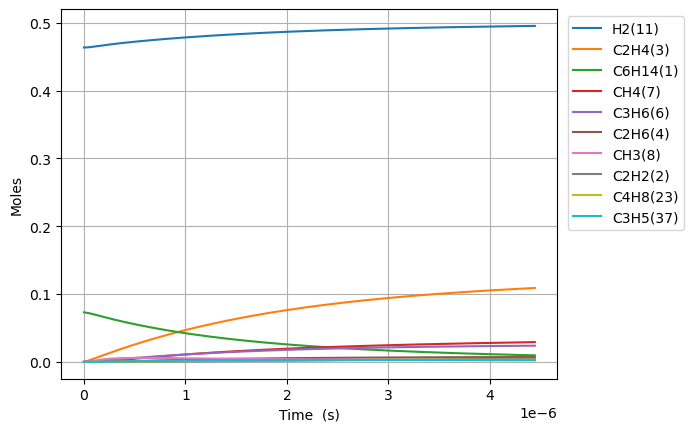

The table this chart was drawn from, first rows:
Time (s), Volume (m^3), Ar, He, Ne, N2, C6H14(1), C2H2(2), C2H4(3), C2H6(4), C3H8(5), C3H6(6), CH4(7), CH3(8), CH2(9), C6H6(10), H2(11), H(12), [CH2]CCC(16), C[CH2](17), [CH2]CC(15), C[CH]CCCC(20), CC[CH]CCC(18), C5H10(55)
0.0, 0.1308, 0.4635, 0.0, 0.0, 0.0, 0.07307, 0.0, 0.0, 0.0, 0.0, 0.0, 0.0, 0.0, 0.0, 0.0, 0.4635, 0.0, 0.0, 0.0, 0.0, 0.0, 0.0, 0.0
1.602333674913925e-20, 0.1308, 0.4635, 0.0, 0.0, 0.0, 0.07307, 2.4550054312067077e-55, 1.446937224918114e-26, 7.190255244452698e-31, 1.1875555092982822e-31, 3.6218499857593065e-28, 1.2918120265196e-40, 1.0062583676476566e-26, 4.84364177977943e-33, 0.0, 0.4635, 9.184018172342317e-19, 1.936735945046455e-16, 1.9367359451080195e-16, 1.802215452868487e-16, 5.18374716104582e-19, 4.0002072116068626e-19, 3.751665190098527e-29
4.48653428975899e-20, 0.1308, 0.4635, 0.0, 0.0, 0.0, 0.07307, 5.491748949363364e-54, 8.739500838111544e-26, 4.342914167702989e-30, 7.172835275781857e-31, 2.18759739147403e-27, 1.5336392377997347e-39, 6.077800540226722e-26, 2.9255596358135975e-32, 0.0, 0.4635, 2.571525093448189e-18, 5.42286064601005e-16, 5.4228606463819e-16, 5.046203267669444e-16, 1.4514492050473195e-18, 1.1200580191156861e-18, 2.266005774543993e-28
1.025493551944912e-19, 0.1308, 0.4635, 0.0, 0.0, 0.0, 0.07307, 1.0850770484969433e-52, 4.207693449471082e-25, 2.0909262251671716e-29, 3.453411420469659e-30, 1.0532339759719196e-26, 1.50573609784981e-38, 2.9261993325717055e-25, 1.408531030800091e-31, 0.0, 0.4635, 5.87777166664547e-18, 1.239511004745715e-15, 1.2395110049247446e-15, 1.1534178895822093e-15, 3.3175981827507557e-18, 2.5601326144887443e-18, 1.090984236867376e-27
2.1791737978829383e-19, 0.1308, 0.4635, 0.0, 0.0, 0.0, 0.07307, 1.9308366323112416e-51, 1.83761027503552e-24, 9.131624161284906e-29, 1.5081954962200356e-29, 4.5997494830831586e-26, 1.3318065263116313e-37, 1.27794812634659e-24, 6.151425073135614e-31, 0.0, 0.4635, 1.2490264896117496e-17, 2.6339608848430977e-15, 2.633960885624967e-15, 2.451013014633033e-15, 7.04989613742947e-18, 5.440281803087097e-18, 4.764614787154623e-27
4.48653428975899e-19, 0.1308, 0.4635, 0.0, 0.0, 0.0, 0.07307, 3.256638197256796e-50, 7.671661161021483e-24, 3.812273331355779e-28, 6.296419305000252e-29, 1.9203048635015397e-25, 1.1194636321933888e-36, 5.3351818601744766e-24, 2.568098883173213e-30, 0.0, 0.4635, 2.5715251687371406e-17, 5.422860644269719e-15, 5.42286064753387e-15, 5.046203262415854e-15, 1.4514492043874276e-17, 1.1200580171692743e-17, 1.9891328799467906e-26
9.101255273511095e-19, 0.1308, 0.4635, 0.0, 0.0, 0.0, 0.07307, 5.349038017569629e-49, 3.134123902009745e-23, 1.5574380476018468e-27, 2.57229273087368e-28, 7.845071952060642e-25, 9.178039199393061e-36, 2.17959587034712e-23, 1.0491521938329186e-29, 0.0, 0.4635, 5.2165226599118666e-17, 1.1000660160050378e-14, 1.1000660173385497e-14, 1.023658374870619e-14, 2.944368384511338e-17, 2.2721176874539798e-17, 8.126256835819953e-26
1.8330697241015305e-18, 0.1308, 0.4635, 0.0, 0.0, 0.0, 0.07307, 8.67102113056538e-48, 1.2668629895760535e-22, 6.295413603972155e-27, 1.0397618473643287e-27, 3.1711035186579446e-24, 7.432614086204335e-35, 8.810274977298656e-23, 4.240840953331835e-29, 0.0, 0.4635, 1.0506518173957093e-16, 2.2156259179321367e-14, 2.2156259233224056e-14, 2.0617344684185636e-14, 5.930206740098954e-17, 4.576237014277699e-17, 3.2847629270929666e-25
3.678958117602372e-18, 0.1308, 0.4635, 0.0, 0.0, 0.0, 0.07307, 1.39644122128991e-46, 5.094000346775639e-22, 2.5313581240500032e-26, 4.1808366427686476e-27, 1.2750867808289894e-23, 5.982414416530517e-34, 3.5425728048657006e-22, 1.7052235282942787e-28, 0.0, 0.4635, 2.108651132883065e-16, 4.446745716870203e-14, 4.446745738544237e-14, 4.137886640673965e-14, 1.1901883432633371e-16, 9.184475612942364e-17, 1.3207887151239612e-24
7.370734904604056e-18, 0.1308, 0.4635, 0.0, 0.0, 0.0, 0.07307, 2.2415974235843405e-45, 2.0429219612374017e-21, 1.0151878272099424e-25, 1.6767024741310716e-26, 5.113668311660934e-23, 4.800510773281185e-33, 1.4207301285548685e-21, 6.838709291852005e-28, 0.0, 0.4635, 4.2246506145710186e-16, 8.908985295081808e-14, 8.908985382004383e-14, 8.290190925822815e-14, 2.3845236743138954e-16, 1.8400952590340611e-16, 5.296953397030284e-24
1.4754288478607422e-17, 0.1308, 0.4635, 0.0, 0.0, 0.0, 0.07307, 3.5924007273637723e-44, 8.182343568757962e-21, 4.06604651410052e-25, 6.715555433198333e-26, 2.0481346191460175e-22, 3.8462502715974713e-32, 5.690330909999356e-21, 2.7390509796575864e-27, 0.0, 0.4635, 8.456652980799917e-16, 1.783346437284691e-13, 1.7833464720990598e-13, 1.6594799258672707e-13, 4.773194306589711e-16, 3.683390566541283e-16, 2.1215441647025917e-23
2.9521395626614156e-17, 0.1308, 0.4635, 0.0, 0.0, 0.0, 0.07307, 5.752521701635381e-43, 3.275069727277227e-20, 1.6274782588869685e-24, 2.6879722198892046e-25, 8.197876223568692e-22, 3.0793388079771723e-31, 2.277615232406684e-20, 1.0963343781209075e-26, 0.0, 0.4635, 1.6920671324669807e-15, 3.56824222137447e-13, 3.568242360722672e-13, 3.320401497458132e-13, 9.550535451840148e-16, 7.369980829666049e-16, 8.491704999567761e-23
5.905560992262763e-17, 0.1308, 0.4635, 0.0, 0.0, 0.0, 0.07307, 9.207780980310927e-42, 1.3104544240765118e-19, 6.512033011728187e-24, 1.0755389504150718e-24, 3.2802184355905824e-21, 2.4644067696488324e-30, 9.113427063649187e-20, 4.386766906181158e-26, 0.0, 0.4635, 3.3848762458059056e-15, 7.138033663701063e-13, 7.138034221275363e-13, 6.642244260723431e-13, 1.9105217265136275e-15, 1.4743159948357164e-15, 3.3977876453386064e-22
1.1812403851465456e-16, 0.1308, 0.4635, 0.0, 0.0, 0.0, 0.07307, 1.473544719148404e-40, 5.242670497524781e-19, 2.605237312889761e-23, 4.3028556533958315e-24, 1.3123010679120664e-20, 1.971899604169333e-29, 3.645963778351177e-19, 1.7549934931065527e-25, 0.0, 0.4635, 6.770516250744421e-15, 1.427761604494243e-12, 1.4277618275602587e-12, 1.3285928267588682e-12, 3.821457898290983e-15, 2.9489512555508037e-15, 1.3593359487792605e-21
2.3626089569870845e-16, 0.1308, 0.4635, 0.0, 0.0, 0.0, 0.07307, 2.357911348909545e-39, 2.0972384620838666e-18, 1.0421797948868285e-22, 1.7212819433307116e-23, 5.24963228150166e-20, 1.5776690853388124e-28, 1.4585038236205118e-18, 7.020553960131827e-25, 0.0, 0.4635, 1.3541883373671122e-14, 2.8556778793778172e-12, 2.855678771714406e-12, 2.657329020266058e-12, 7.643329478318459e-15, 5.898219524890283e-15, 5.4377834521171106e-21
4.725346100668162e-16, 0.1308, 0.4635, 0.0, 0.0, 0.0, 0.07307, 3.772849878028513e-38, 8.38929191204713e-18, 4.168889261460137e-22, 6.8854047604435e-23, 2.099938991149675e-19, 1.262194569268779e-27, 5.83424963349004e-18, 2.8083427680091914e-24, 0.0, 0.4635, 2.708496607177928e-14, 5.711509623686394e-12, 5.711513193177262e-12, 5.314798975819233e-12, 1.5287069584266413e-14, 1.1796747055221257e-14, 2.1751995969832956e-20
9.450820388030318e-16, 0.1308, 0.4635, 0.0, 0.0, 0.0, 0.07307, 6.036712778315922e-37, 3.355782399107382e-17, 1.6675899906992956e-21, 2.7542153931625864e-22, 8.399931911006237e-19, 1.0097786356493501e-26, 2.3337448868423073e-17, 1.1233654802949735e-23, 0.0, 0.4635, 5.4172525277463254e-14, 1.1423169890471078e-11, 1.1423184168719182e-11, 1.0629729161098638e-11, 3.057453757974984e-14, 2.359376608260965e-14, 8.700957171408029e-20
1.8901768962754627e-15, 0.1308, 0.4635, 0.0, 0.0, 0.0, 0.07307, 9.658861590120135e-36, 1.3423245028919181e-16, 6.670430688657519e-21, 1.1016953276177132e-21, 3.360010979783163e-18, 8.07830915457504e-26, 9.335054933553179e-17, 4.4935515958744095e-23, 0.0, 0.4635, 1.0835321893029091e-13, 2.284647753672511e-11, 2.284653465025167e-11, 2.1259550628492697e-11, 6.114942470519091e-14, 4.718766000523909e-14, 3.4804038441359575e-19
3.7803666112203246e-15, 0.1308, 0.4635, 0.0, 0.0, 0.0, 0.07307, 1.5454271866810554e-34, 5.369308428426471e-16, 2.668188143110243e-20, 4.406787431004295e-21, 1.344014450550916e-17, 6.462660387255459e-25, 3.734025305580469e-16, 1.7974646635919896e-22, 0.0, 0.4635, 2.1673690723049705e-13, 4.56930412800881e-11, 4.569326973498155e-11, 4.251903795176595e-11, 1.2229900349496324e-13, 9.437487132948407e-14, 1.3921572980598575e-18
5.6705563261651865e-15, 0.1308, 0.4635, 0.0, 0.0, 0.0, 0.07307, 5.688205567429706e-34, 1.1409772667579706e-15, 5.669911663372414e-20, 9.364413399753978e-21, 2.85603970617363e-17, 1.8479156176808838e-24, 7.9347926437578e-16, 3.819669011772132e-22, 0.0, 0.4635, 3.251428965539656e-13, 6.853955347442232e-11, 6.854003894124667e-11, 6.37783696646685e-11, 1.83448386824619e-13, 1.4156150614029037e-13, 2.958322292283985e-18
7.560746041110048e-15, 0.1308, 0.4635, 0.0, 0.0, 0.0, 0.07307, 1.4426531092041674e-33, 1.9463706134474618e-15, 9.67221514101171e-20, 1.5974562572526562e-20, 4.872078968363937e-17, 3.897784568615769e-24, 1.3535797231032445e-15, 6.515990535382197e-22, 0.0, 0.4635, 4.335711869294074e-13, 9.138601411984404e-11, 9.138684226891735e-11, 8.503754576834449e-11, 2.4459757469515143e-13, 1.8874756444523313e-13, 5.046528285154273e-18
1.1341125470999772e-14, 0.1308, 0.4635, 0.0, 0.0, 0.0, 0.07307, 5.0450313794728794e-33, 4.0297027683606e-15, 2.0025126698439402e-19, 3.307319873341662e-20, 1.008705401516053e-16, 1.0646031571515164e-23, 2.8024045621476244e-15, 1.3490813694119207e-21, 0.0, 0.4635, 6.504801069729631e-13, 1.3707881442890667e-10, 1.3708052900470632e-10, 1.2755553277391796e-10, 3.6689549170870203e-13, 2.8311832805465133e-13, 1.0448116967068202e-17
1.5121504900889494e-14, 0.1308, 0.4635, 0.0, 0.0, 0.0, 0.07307, 1.260616449363228e-32, 6.8534501610620254e-15, 3.4057540205607065e-19, 5.624866373926681e-20, 1.7155485731206058e-16, 2.2275003297055186e-23, 4.766138041149383e-15, 2.2944788327002582e-21, 0.0, 0.4635, 8.674710361769483e-13, 1.8277142517519881e-10, 1.827743412159961e-10, 1.7007294755837058e-10, 4.891926899575954e-13, 3.774869717093207e-13, 1.7769379173007106e-17
1.8901884330779218e-14, 0.1308, 0.4635, 0.0, 0.0, 0.0, 0.07307, 2.6745358567442816e-32, 1.0470492184445509e-14, 5.20322873353459e-19, 8.59349455545928e-20, 2.6209777835704404e-16, 4.05506824049632e-23, 7.281552479633495e-15, 3.505514085294813e-21, 0.0, 0.4635, 1.0845498325304354e-12, 2.2846383281929975e-10, 2.2846828786445566e-10, 2.125897492564125e-10, 6.11489118108138e-13, 4.718533440345336e-13, 2.7147389060997676e-17
2.6462643190558666e-14, 0.1308, 0.4635, 0.0, 0.0, 0.0, 0.07307, 9.798670797841195e-32, 2.013424006635155e-14, 1.0005648541239478e-18, 1.6524844838057193e-19, 5.040077735353584e-16, 1.07064918379341e-22, 1.4002031076227594e-14, 6.74127826108986e-21, 0.0, 0.4635, 1.51897654729003e-12, 3.198480260484966e-10, 3.198565929115725e-10, 2.9762147493456475e-10, 8.560796157860608e-13, 6.605791323679902e-13, 5.2202544305409483e-17
3.402340205033811e-14, 0.1308, 0.4635, 0.0, 0.0, 0.0, 0.07307, 2.54438232098302e-31, 3.301986605731963e-14, 1.6409274238346681e-18, 2.7100475350088813e-19, 8.265761701931545e-16, 2.2197076761854533e-22, 2.2963074764253894e-14, 1.1056145312852953e-20, 0.0, 0.4635, 1.9537601400125753e-12, 4.112313943837789e-10, 4.112454439662078e-10, 3.8265071065929177e-10, 1.1006669857866297e-12, 8.492956963929441e-13, 8.561057729956928e-17
4.914491976989701e-14, 0.1308, 0.4635, 0.0, 0.0, 0.0, 0.07307, 1.1278122480867226e-30, 6.845502812089883e-14, 3.4019518183689586e-18, 5.618311033350896e-19, 1.7136608902054947e-15, 6.6694630822084345e-22, 4.760557357224369e-14, 2.292336168537001e-20, 0.0, 0.4635, 2.824397818375727e-12, 5.939956567587444e-10, 5.940247838250423e-10, 5.527017136758941e-10, 1.5898323444021881e-12, 1.2267011579067722e-12, 1.7747961994178379e-16
7.938795520901479e-14, 0.1308, 0.4635, 0.0, 0.0, 0.0, 0.07307, 8.318169630082572e-30, 1.779783394409491e-13, 8.845214686172477e-18, 1.4607136718383822e-18, 4.455656715452412e-15, 2.8673043434914183e-21, 1.2376982733555477e-13, 5.961118002806491e-20, 0.0, 0.4635, 4.569955174221349e-12, 9.595142846502315e-10, 9.59590014214761e-10, 8.927738486376307e-10, 2.5681255384909783e-12, 1.9814014317186405e-12, 4.614152235985961e-16
1.3987402608725037e-13, 0.1308, 0.4635, 0.0, 0.0, 0.0, 0.07307, 8.791957902530098e-29, 5.516166318109424e-13, 2.741679253755167e-17, 4.527205059835714e-18, 1.381125208265784e-14, 1.614479582363291e-20, 3.8359685589914416e-13, 1.8482310189189685e-19, 0.0, 0.4635, 8.078198233201314e-12, 1.6905119553196914e-09, 1.6907466752430618e-09, 1.5727986548737763e-09, 4.524561852368132e-12, 3.490359515954542e-12, 1.429963451325017e-15
2.608461678437215e-13, 0.1308, 0.4635, 0.0, 0.0, 0.0, 0.07307, 1.1376243507758411e-27, 1.917107821138906e-12, 9.530219566369116e-17, 1.573363116256567e-17, 4.801134489291139e-14, 1.0718929825511239e-19, 1.3331041548708343e-12, 6.427120362588557e-19, 0.0, 0.4635, 1.5163201600177374e-11, 3.1523489722468363e-09, 3.1531647804715555e-09, 2.93237056939828e-09, 8.436834319278588e-12, 6.506506867306996e-12, 4.968892134517388e-15
3.8181830960019267e-13, 0.1308, 0.4635, 0.0, 0.0, 0.0, 0.07307, 4.5693368783985926e-27, 4.106687089160986e-12, 2.041799455005378e-16, 3.370274412102933e-17, 1.0286644154456051e-13, 3.22048893603934e-19, 2.8555655804821565e-12, 1.377317139441938e-18, 0.0, 0.4635, 2.2339566383714238e-11, 4.61397491079017e-09, 4.615722573400999e-09, 4.291305757651825e-09, 1.2348306749328722e-11, 9.520297147077812e-12, 1.0642455375224628e-14
5.027904513566638e-13, 0.1308, 0.4635, 0.0, 0.0, 0.0, 0.07307, 1.2542258760891809e-26, 7.120078045723969e-12, 3.540538024802344e-16, 5.843188630788914e-17, 1.783808103434254e-13, 7.135582572327022e-19, 4.950724970704459e-12, 2.388715859906639e-18, 0.0, 0.4635, 2.960729970935674e-11, 6.075389799989615e-09, 6.078420021670067e-09, 5.6496045048244215e-09, 1.6258979390386768e-11, 1.2531732241426245e-11, 1.8449059536026582e-14
6.23762593113135e-13, 0.1308, 0.4635, 0.0, 0.0, 0.0, 0.07307, 2.799024479670537e-26, 1.0956995172295068e-11, 5.449276588675775e-16, 8.991831224102681e-17, 2.7455874311900046e-13, 1.3363165788689844e-18, 7.618317685121124e-12, 3.6769286415631425e-18, 0.0, 0.4635, 3.696640894922653e-11, 7.53659366983574e-09, 7.541257091846011e-09, 7.007267105545647e-09, 2.0168852498572357e-11, 1.5540814098627084e-11, 2.838705858561208e-14
8.657068766260773e-13, 0.1308, 0.4635, 0.0, 0.0, 0.0, 0.07307, 9.624799550916733e-26, 2.1100350055011962e-11, 1.04968980573159e-15, 1.7315284321515097e-16, 5.28920805512635e-13, 3.477900229799143e-18, 1.466982256552524e-11, 7.083677712107318e-18, 0.0, 0.4635, 5.195878248756522e-11, 1.0458368462608396e-08, 1.0467349974006507e-08, 9.720684959269814e-09, 2.798620106569075e-11, 2.1551925317293625e-11, 5.4651145475909215e-14
1e-12, 0.1308, 0.4635, 0.0, 0.0, 0.0, 0.07307, 1.6680088496495924e-25, 2.8150854790217093e-11, 1.4006578708073253e-15, 2.3100545122919346e-16, 7.057968462070532e-13, 5.31351255227695e-18, 1.9570805458334557e-11, 9.45231071988122e-18, 0.0, 0.4635, 6.043819540025199e-11, 1.2079758950051513e-08, 1.2091742274181088e-08, 1.1225692555064274e-08, 3.2323904287857945e-11, 2.4884387469107478e-11, 7.290119261181658e-14
1.1076511601390196e-12, 0.1308, 0.4635, 0.0, 0.0, 0.0, 0.07307, 2.4579797010801807e-25, 3.453446411773776e-11, 1.71849760706332e-15, 2.8338434069393805e-16, 8.659859847540455e-13, 7.184299614305662e-18, 2.400795993147218e-11, 1.1597228979720685e-17, 0.0, 0.4635, 6.73167460463707e-11, 1.3379299529492258e-08, 1.3394000951878742e-08, 1.2431561679392098e-08, 3.5800354504074746e-11, 2.755364640310646e-11, 8.942153745582676e-14
1.349595443651962e-12, 0.1308, 0.4635, 0.0, 0.0, 0.0, 0.07307, 5.269305528480652e-25, 5.125693089168307e-11, 2.5513839210111948e-15, 4.205896666439673e-16, 1.285788905566374e-12, 1.2915730141425089e-17, 3.5630499447380526e-11, 1.7217018894273933e-17, 0.0, 0.4635, 8.304036168598046e-11, 1.629938712348956e-08, 1.6321209743396092e-08, 1.5139899749000854e-08, 4.361131497503223e-11, 3.354599375639524e-11, 1.3268438105328258e-13
1.5915397271649043e-12, 0.1308, 0.4635, 0.0, 0.0, 0.0, 0.07307, 1.0050260068705796e-24, 7.126536670557209e-11, 3.548381313211136e-15, 5.84745903659287e-16, 1.7883635855499909e-12, 2.1128026461984076e-17, 4.9535232053936e-11, 2.3942379859461352e-17, 0.0, 0.4635, 9.912969080530549e-11, 1.9218631495376568e-08, 1.9248976068981918e-08, 1.7845701627502955e-08, 5.141908462100775e-11, 3.9528983608826766e-11, 1.8442596682107653e-13
2.075428294190789e-12, 0.1308, 0.4635, 0.0, 0.0, 0.0, 0.07307, 2.9117412113195664e-24, 1.2113101695916968e-10, 6.0348341611035615e-15, 9.938233571938131e-16, 3.041958236349441e-12, 4.6740683783834906e-17, 8.418281782708522e-11, 4.070738201214867e-17, 0.0, 0.4635, 1.3240572406831328e-10, 2.5054591534425482e-08, 2.510618025040516e-08, 2.3249706228546114e-08, 6.70250596540031e-11, 5.1466952877940767e-11, 3.1329295338696575e-13
2.510928004514085e-12, 0.1308, 0.4635, 0.0, 0.0, 0.0, 0.07307, 6.2350843805784186e-24, 1.7722502931704717e-10, 8.83421733774277e-15, 1.4539432448256778e-15, 4.453601633276404e-12, 8.269106063829491e-17, 1.2314935261828026e-10, 5.95708480813691e-17, 0.0, 0.4635, 1.6360548726669286e-10, 3.030407418224462e-08, 3.037956806882169e-08, 2.810466041318038e-08, 8.105954534389859e-11, 6.217927952042668e-11, 4.581380048778588e-13
2.9464277148373813e-12, 0.1308, 0.4635, 0.0, 0.0, 0.0, 0.07307, 1.1805385730954027e-23, 2.4392977581543277e-10, 1.2165810230184146e-14, 2.001039899662676e-15, 6.133934708952583e-12, 1.3352545945780247e-16, 1.6947701664215437e-10, 8.200696161534995e-17, 0.0, 0.4635, 1.959910812559482e-10, 3.55508285644865e-08, 3.5654758090655196e-08, 3.295143427504558e-08, 9.508372500759895e-11, 7.28615311408574e-11, 6.302487654761763e-13
3.3819274251606774e-12, 0.1308, 0.4635, 0.0, 0.0, 0.0, 0.07307, 2.0455428991801337e-23, 3.212318405901891e-10, 1.6029796605220777e-14, 2.634984382976966e-15, 8.083147037946764e-12, 2.0180856821259653e-16, 2.2315338145176141e-10, 1.0801219237373309e-16, 0.0, 0.4635, 2.2956284925769986e-10, 4.0794856097842076e-08, 4.093174873690569e-08, 3.7790041651248064e-08, 1.0909761075118863e-10, 8.35137986969426e-11, 8.295484572469556e-13
4.25292684580727e-12, 0.1308, 0.4635, 0.0, 0.0, 0.0, 0.07307, 5.1231578494700554e-23, 5.07574384789622e-10, 2.535568412593805e-14, 4.162902354713501e-15, 1.2788961014075189e-11, 4.009544488246549e-16, 3.5250262292455916e-10, 1.7071586028831784e-16, 0.0, 0.4635, 3.002662724663375e-10, 5.127473628190959e-08, 5.149112559046984e-08, 4.744281215816672e-08, 1.3709454888457545e-10, 1.0472874383794177e-10, 1.3094089707967134e-12
5.123926266453862e-12, 0.1308, 0.4635, 0.0, 0.0, 0.0, 0.07307, 1.078856198362975e-22, 7.361457043356333e-10, 3.6813347743540726e-14, 6.036669463215159e-15, 1.8572540406310147e-11, 7.0057075461455095e-16, 5.110980182456246e-10, 2.4765363808947185e-16, 0.0, 0.4635, 3.757184798296533e-10, 6.174372605909675e-08, 6.20576860096086e-08, 5.706308222118066e-08, 1.6505045653339854e-10, 1.2582483783654627e-10, 1.89710961131937e-12
5.9949256871004545e-12, 0.1308, 0.4635, 0.0, 0.0, 0.0, 0.07307, 2.0184472185956128e-22, 1.0068391591664096e-09, 5.040425313435264e-14, 8.255261271325121e-15, 2.5435366148979108e-11, 1.1210350113717537e-15, 6.988408237912773e-10, 3.387973993656703e-16, 0.0, 0.4635, 4.5592217560336455e-10, 7.220183674429664e-08, 7.263141738703114e-08, 6.665096177741054e-08, 1.9296543041635797e-10, 1.4680279965292953e-10, 2.592043972577722e-12
6.865925107747047e-12, 0.1308, 0.4635, 0.0, 0.0, 0.0, 0.07307, 3.467232819140596e-22, 1.3195484512810825e-09, 6.612986354656093e-14, 1.0817656845127598e-14, 3.337890247635861e-11, 1.6826553903318973e-15, 9.156326345873137e-10, 4.441191033169952e-16, 0.0, 0.4635, 5.40880044366586e-10, 8.264907964089911e-08, 8.321230713007414e-08, 7.620656038773131e-08, 2.2083956716672508e-10, 1.6766334409183882e-10, 3.3936093712121374e-12
7.73692452839364e-12, 0.1308, 0.4635, 0.0, 0.0, 0.0, 0.07307, 5.583109587176991e-22, 1.6741676267373844e-09, 8.399163974923442e-14, 1.3722838771471187e-14, 4.240459699670402e-11, 2.4056703643573385e-15, 1.1613753859502018e-09, 5.635907895458585e-16, 0.0, 0.4635, 6.305947510838532e-10, 9.308546604034541e-08, 9.380034266118504e-08, 8.572998723493105e-08, 2.48672963328069e-10, 1.8840718181452133e-10, 4.301206834313097e-12
9.478923369686824e-12, 0.1308, 0.4635, 0.0, 0.0, 0.0, 0.07307, 1.254967968245176e-21, 2.5087134213541245e-09, 1.2612952094095412e-13, 2.0557508496549523e-14, 6.370817363767983e-11, 4.416512043842112e-15, 1.739323042968306e-09, 8.448726445729621e-16, 0.0, 0.4635, 8.243052467941886e-10, 1.1392571445709871e-07, 1.1499780084867972e-07, 1.0468076060298215e-07, 3.042179196308816e-10, 2.29547560473095e-10, 6.432119328129973e-12
1e-11, 0.1308, 0.4635, 0.0, 0.0, 0.0, 0.07307, 1.5537191115134766e-21, 2.7907126454135906e-09, 1.4039714744503153e-13, 2.2866357993980894e-14, 7.092447162289495e-11, 5.183044286901402e-15, 1.9345109456147343e-09, 9.399539339637102e-16, 0.0, 0.4635, 8.859512469816364e-10, 1.2015115291789183e-07, 1.213440344855668e-07, 1.1032463365262113e-07, 3.208013697977977e-10, 2.417643851825691e-10, 7.150772067174747e-12
1.1220922210980009e-11, 0.1308, 0.4635, 0.0, 0.0, 0.0, 0.07307, 2.4610859922520534e-21, 3.50963567651661e-09, 1.7682953387983178e-13, 2.875120036625825e-14, 8.935735142826957e-11, 7.314097702172753e-15, 2.43190596666699e-09, 1.1824208755165929e-15, 0.0, 0.4635, 1.0370745979114126e-09, 1.347226720893647e-07, 1.3622369162820988e-07, 1.23504147911313e-07, 3.5960106988075766e-10, 2.702295398727939e-10, 8.980062241226345e-12
1.2962921052273193e-11, 0.1308, 0.4635, 0.0, 0.0, 0.0, 0.07307, 4.3803262682652696e-21, 4.676098903858899e-09, 2.3610327668494166e-13, 3.8295899341021e-14, 1.1936312767492473e-10, 1.1257875857424741e-14, 3.2383516462459212e-09, 1.576014668277777e-15, 0.0, 0.4635, 1.2689234344297943e-09, 1.5547642884323366e-07, 1.5747791491693424e-07, 1.422010092812542e-07, 4.148231831930957e-10, 3.104586601129817e-10, 1.1940373798230844e-11
1.4704919893566378e-11, 0.1308, 0.4635, 0.0, 0.0, 0.0, 0.07307, 7.250348565629354e-21, 6.007272894756372e-09, 3.039623090089455e-13, 4.918364442094323e-14, 1.5373624715684013e-10, 1.640622595401025e-14, 4.1578927903038936e-09, 2.025434459437853e-15, 0.0, 0.4635, 1.5198720873541772e-09, 1.7618707443882097e-07, 1.7876037086697762e-07, 1.607721990343672e-07, 4.6988502725169e-10, 3.502403986262269e-10, 1.5308448337545886e-11
1.6446918734859563e-11, 0.1308, 0.4635, 0.0, 0.0, 0.0, 0.07307, 1.1342751553682247e-20, 7.502332678208941e-09, 3.8041815220958556e-13, 6.14065282186865e-14, 1.9248720496049875e-10, 2.2916467040473036e-14, 5.189767284423538e-09, 2.530461925842937e-15, 0.0, 0.4635, 1.789940591721187e-09, 1.9685469841094115e-07, 2.000709598645198e-07, 1.7921856573936624e-07, 5.247873683025286e-10, 3.8958017097318646e-10, 1.9079735598687186e-11
1.9930916417445932e-11, 0.1308, 0.4635, 0.0, 0.0, 0.0, 0.07307, 2.4451440993239246e-20, 1.0980835783909368e-08, 5.591661651299315e-13, 8.982634904014398e-14, 2.8316338092456784e-10, 4.0646626615473094e-14, 7.587493602143214e-09, 3.7064727646276355e-15, 0.0, 0.4635, 2.3875158283755317e-09, 2.380612386956316e-07, 2.427761397188808e-07, 2.1574019567844554e-07, 6.341165990733456e-10, 4.669551740405837e-10, 2.7814020667570872e-11
2.3414914100032302e-11, 0.1308, 0.4635, 0.0, 0.0, 0.0, 0.07307, 4.6560044621951937e-20, 1.5105112376239513e-08, 7.724387212413894e-13, 1.2349316658029647e-13, 3.9147069335809946e-10, 6.568587287309779e-14, 1.0425536373144372e-08, 5.1023252313080255e-15, 0.0, 0.4635, 3.061803576603592e-09, 2.790967622665266e-07, 2.855926622518359e-07, 2.517725735289279e-07, 7.428169762796744e-10, 5.42625776944409e-10, 3.8107916465188925e-11
2.689891178261867e-11, 0.1308, 0.4635, 0.0, 0.0, 0.0, 0.07307, 8.10666295209529e-20, 1.9868748739920026e-08, 1.020326617341661e-12, 1.6234562648047478e-13, 5.174843156820548e-10, 9.925510599803447e-14, 1.3697982499665633e-08, 6.716316848710079e-15, 0.0, 0.4635, 3.8129536672172815e-09, 3.1996197873445977e-07, 3.2851973896742707e-07, 2.8732228355618685e-07, 8.508945770711424e-10, 6.16633134583174e-10, 4.992696346561397e-11
3.038290946520504e-11, 0.1308, 0.4635, 0.0, 0.0, 0.0, 0.07307, 1.3191283977255596e-19, 2.5265412148068232e-08, 1.3029200450838411e-12, 2.0632320366845815e-13, 6.612756380265072e-10, 1.425588440923166e-13, 1.739899885861877e-08, 8.546764355187782e-15, 0.0, 0.4635, 4.641111414771871e-09, 3.606575947647028e-07, 3.7155658508342764e-07, 3.2239582113642224e-07, 9.583554547230292e-10, 6.890174716368656e-10, 6.323753496004733e-11
3.386690714779141e-11, 0.1308, 0.4635, 0.0, 0.0, 0.0, 0.07307, 2.0358291095094093e-19, 3.12888497342214e-08, 1.6203085949012324e-12, 2.553661909034505e-13, 8.229123464992865e-10, 1.9678545633872634e-13, 2.1522831161881776e-08, 1.0592003447497673e-14, 0.0, 0.4635, 5.546417701021616e-09, 4.0118431409044367e-07, 4.147024195121401e-07, 3.56999594017268e-07, 1.0652056384097962e-09, 7.59818104393449e-10, 7.80068174756119e-11
3.735090483037778e-11, 0.1308, 0.4635, 0.0, 0.0, 0.0, 0.07307, 3.011027926101336e-19, 3.7932887427740614e-08, 1.9725812596736567e-12, 3.094156879594851e-13, 1.0024584980283085e-09, 2.631073830826221e-13, 2.606380288061568e-08, 1.2850388538032325e-14, 0.0, 0.4635, 6.529009053684404e-09, 4.4154283752532294e-07, 4.579564648424985e-07, 3.9113992350771005e-07, 1.1714511329927225e-09, 8.290734612238502e-10, 9.420279240576949e-11
4.431890019555052e-11, 0.1308, 0.4635, 0.0, 0.0, 0.0, 0.07307, 5.964999654882088e-19, 5.30584549146391e-08, 2.7821319378597293e-12, 4.323025855370381e-13, 1.4155176286910323e-09, 4.3664852105339924e-13, 3.637484126464022e-08, 1.8000106591745974e-14, 0.0, 0.4635, 8.726571737073021e-09, 5.217580854472605e-07, 5.447860968496911e-07, 4.5805511197706824e-07, 1.3821519515494032e-09, 9.63097733986497e-10, 1.3075061804404248e-10
... 682 more rows
